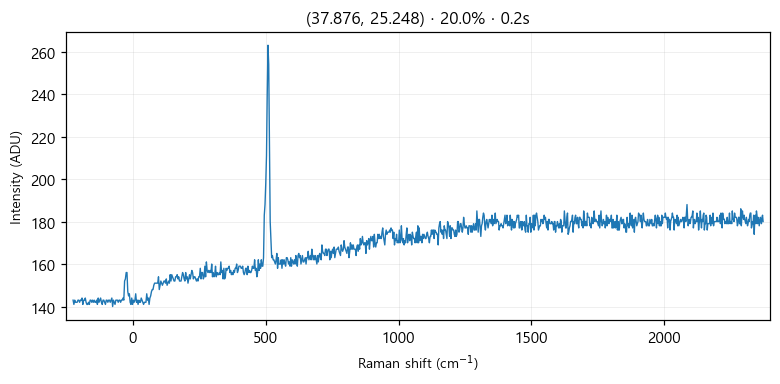

The file beside this chart, header and first rows:
# laser_power_pct, 20.0
# exposure_time, 0.2
# laser_nm, 532
# mode, single
pixel_index, raman_shift_cm-1, wavelength_nm, intensity
0, -225.3, 525.7, 143.0
1, -222.2, 525.8, 141.0
2, -219.2, 525.9, 143.0
3, -216.1, 526, 142.0
4, -213, 526.1, 142.0
5, -210, 526.1, 142.0
6, -206.9, 526.2, 143.0
7, -203.8, 526.3, 143.0
8, -200.8, 526.4, 142.0
9, -197.7, 526.5, 143.0
10, -194.7, 526.6, 143.0
11, -191.6, 526.7, 144.0
12, -188.6, 526.7, 141.0
13, -185.5, 526.8, 143.0
14, -182.4, 526.9, 143.0
15, -179.4, 527, 144.0
16, -176.3, 527.1, 142.0
17, -173.3, 527.2, 141.0
18, -170.2, 527.2, 141.0
19, -167.2, 527.3, 142.0
20, -164.2, 527.4, 141.0
21, -161.1, 527.5, 143.0
22, -158.1, 527.6, 143.0
23, -155, 527.7, 142.0
24, -152, 527.8, 143.0
25, -148.9, 527.8, 142.0
26, -145.9, 527.9, 143.0
27, -142.9, 528, 142.0
28, -139.8, 528.1, 142.0
29, -136.8, 528.2, 143.0
30, -133.8, 528.3, 141.0
31, -130.7, 528.3, 144.0
32, -127.7, 528.4, 142.0
33, -124.7, 528.5, 143.0
34, -121.6, 528.6, 144.0
35, -118.6, 528.7, 142.0
36, -115.6, 528.8, 141.0
37, -112.6, 528.9, 143.0
38, -109.5, 528.9, 143.0
39, -106.5, 529, 142.0
40, -103.5, 529.1, 141.0
41, -100.5, 529.2, 143.0
42, -97.44, 529.3, 143.0
43, -94.42, 529.4, 142.0
44, -91.41, 529.4, 143.0
45, -88.39, 529.5, 143.0
46, -85.38, 529.6, 142.0
47, -82.36, 529.7, 143.0
48, -79.35, 529.8, 144.0
49, -76.34, 529.9, 140.0
50, -73.33, 530, 143.0
51, -70.32, 530, 142.0
52, -67.31, 530.1, 141.0
53, -64.3, 530.2, 143.0
54, -61.3, 530.3, 143.0
55, -58.29, 530.4, 143.0
... 968 more rows
